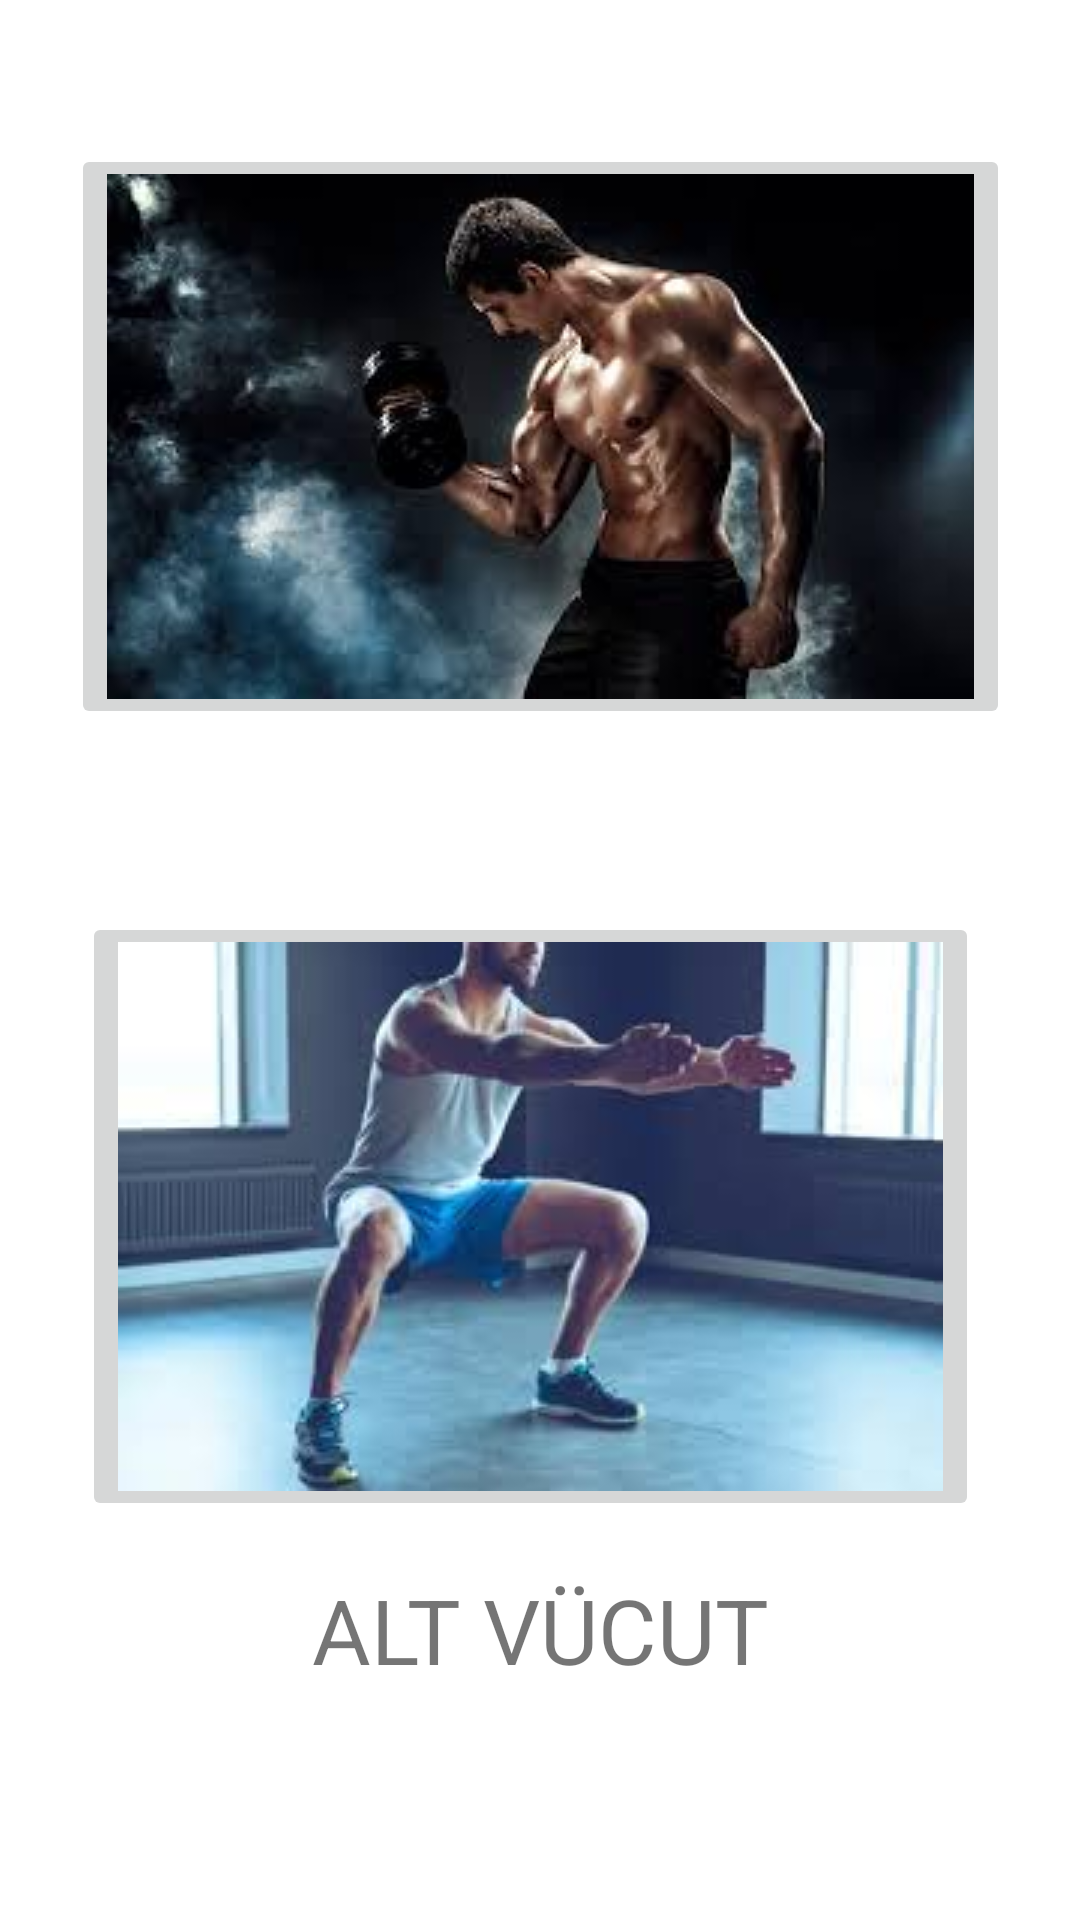

This screen was rendered from an Android layout file. Write that file and the resources it references.
<!-- AndroidManifest.xml: application theme Theme.Spor -->
<!-- res/layout/activity_main.xml -->
<?xml version="1.0" encoding="utf-8"?>
<androidx.constraintlayout.widget.ConstraintLayout xmlns:android="http://schemas.android.com/apk/res/android"
    xmlns:app="http://schemas.android.com/apk/res-auto"
    xmlns:tools="http://schemas.android.com/tools"
    android:layout_width="match_parent"
    android:layout_height="match_parent"
    android:background="@drawable/arkaplan"
    tools:context=".MainActivity">

    <ImageButton
        android:id="@+id/ustbtn"
        android:layout_width="wrap_content"
        android:layout_height="wrap_content"
        android:layout_marginTop="48dp"
        android:layout_marginBottom="48dp"
        app:layout_constraintBottom_toTopOf="@+id/textView"
        app:layout_constraintEnd_toEndOf="parent"
        app:layout_constraintStart_toStartOf="parent"
        app:layout_constraintTop_toTopOf="parent"
        app:srcCompat="@drawable/ust"
        tools:ignore="ContentDescription,MissingConstraints" />

    <ImageButton
        android:id="@+id/altbtn"
        android:layout_width="wrap_content"
        android:layout_height="wrap_content"
        android:layout_marginBottom="133dp"
        app:layout_constraintBottom_toBottomOf="parent"
        app:layout_constraintEnd_toEndOf="parent"
        app:layout_constraintHorizontal_bias="0.446"
        app:layout_constraintStart_toStartOf="parent"
        app:layout_constraintTop_toBottomOf="@+id/textView"
        app:srcCompat="@drawable/alt"
        tools:ignore="ContentDescription,MissingConstraints" />

    <TextView
        android:id="@+id/textView"
        android:layout_width="172dp"
        android:layout_height="0dp"
        android:layout_marginBottom="53dp"
        android:background="@color/white"
        android:text="ÜST VÜCUT"
        android:textSize="30dp"
        app:layout_constraintBottom_toTopOf="@+id/altbtn"
        app:layout_constraintEnd_toEndOf="parent"
        app:layout_constraintStart_toStartOf="parent"
        app:layout_constraintTop_toBottomOf="@+id/ustbtn"
        tools:ignore="MissingConstraints" />

    <TextView
        android:id="@+id/textView2"
        android:layout_width="wrap_content"
        android:layout_height="wrap_content"
        android:layout_marginBottom="61dp"
        android:text="ALT VÜCUT"
        android:background="@color/white"
        android:textSize="30dp"
        app:layout_constraintBottom_toBottomOf="parent"
        app:layout_constraintEnd_toEndOf="parent"
        app:layout_constraintStart_toStartOf="parent"
        app:layout_constraintTop_toBottomOf="@+id/altbtn"
        tools:ignore="MissingConstraints" />
</androidx.constraintlayout.widget.ConstraintLayout>
<!-- resources referenced by this layout -->
<resources>
  <!-- drawable alt: jpeg bitmap (drawable-v24, 6586 bytes) -->
  <!-- drawable ust: jpeg bitmap (drawable-v24, 6940 bytes) -->
  <style name="Theme.Spor" parent="Theme.MaterialComponents.DayNight.DarkActionBar">
          
          <item name="colorPrimary">@color/purple_500</item>
          <item name="colorPrimaryVariant">@color/purple_700</item>
          <item name="colorOnPrimary">@color/white</item>
          
          <item name="colorSecondary">@color/teal_200</item>
          <item name="colorSecondaryVariant">@color/teal_700</item>
          <item name="colorOnSecondary">@color/black</item>
          
          <item name="android:statusBarColor" tools:targetApi="l">?attr/colorPrimaryVariant</item>
          
      </style>
  <!-- not gathered from this repository: default colours our renderer supplied (Android Studio template values) -->
  <color name="purple_500">#FF6200EE</color>
  <color name="purple_700">#FF3700B3</color>
  <color name="teal_200">#FF03DAC5</color>
  <color name="teal_700">#FF018786</color>
  <color name="black">#FF000000</color>
  <color name="white">#FFFFFFFF</color>
</resources>
